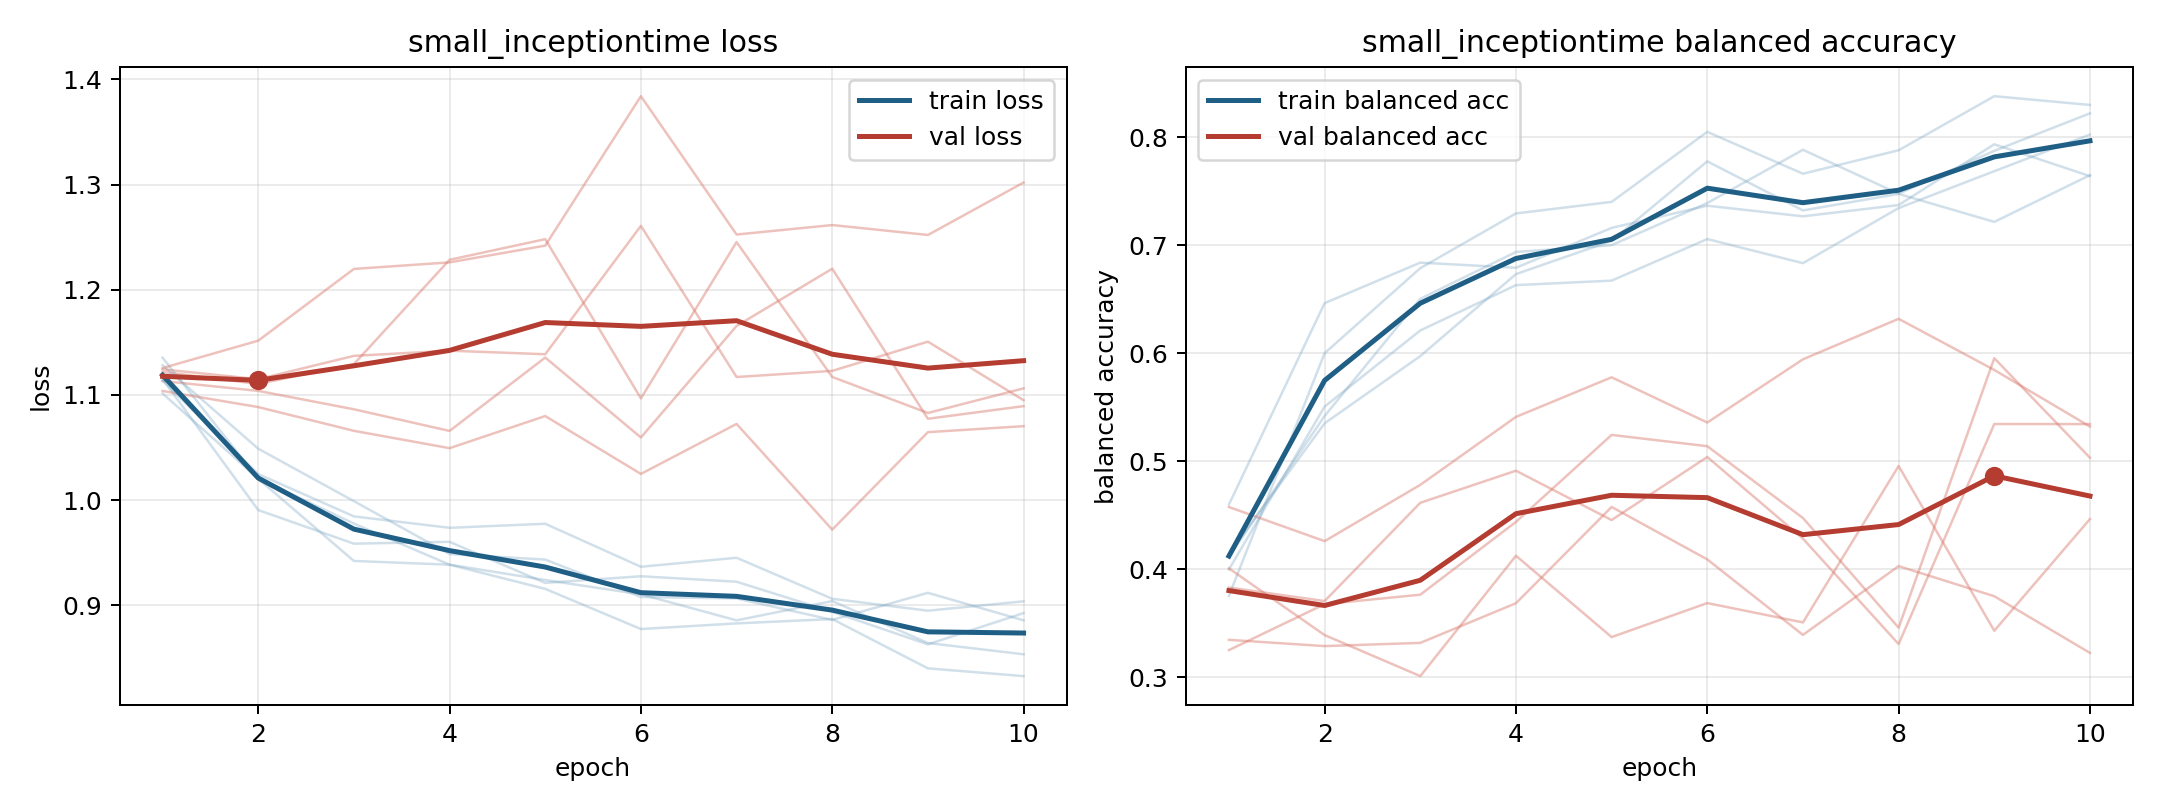

Data behind this chart, as committed beside it:
model, fold, epoch, train_loss, train_balanced_accuracy, val_loss, val_balanced_accuracy
small_inceptiontime, 1, 1, 1.101, 0.4117, 1.122, 0.3253
small_inceptiontime, 1, 2, 1.02, 0.542, 1.11, 0.3678
small_inceptiontime, 1, 3, 0.9776, 0.6505, 1.129, 0.3766
small_inceptiontime, 1, 4, 0.9385, 0.6938, 1.228, 0.444
small_inceptiontime, 1, 5, 0.9239, 0.7001, 1.248, 0.5245
small_inceptiontime, 1, 6, 0.9103, 0.7391, 1.097, 0.514
small_inceptiontime, 1, 7, 0.8856, 0.7884, 1.245, 0.4476
small_inceptiontime, 1, 8, 0.904, 0.7477, 1.117, 0.346
small_inceptiontime, 1, 9, 0.8641, 0.7874, 1.083, 0.5955
small_inceptiontime, 1, 10, 0.8533, 0.8221, 1.106, 0.5033
small_inceptiontime, 2, 1, 1.128, 0.4145, 1.113, 0.3832
small_inceptiontime, 2, 2, 1.049, 0.5352, 1.104, 0.3707
small_inceptiontime, 2, 3, 0.999, 0.5974, 1.086, 0.4616
small_inceptiontime, 2, 4, 0.9486, 0.6733, 1.066, 0.4913
small_inceptiontime, 2, 5, 0.9434, 0.7041, 1.136, 0.4457
small_inceptiontime, 2, 6, 0.9078, 0.7777, 1.059, 0.504
small_inceptiontime, 2, 7, 0.9064, 0.7322, 1.166, 0.4284
small_inceptiontime, 2, 8, 0.886, 0.7475, 1.22, 0.3309
small_inceptiontime, 2, 9, 0.9118, 0.7216, 1.077, 0.5345
small_inceptiontime, 2, 10, 0.8856, 0.7649, 1.089, 0.5345
small_inceptiontime, 3, 1, 1.135, 0.3756, 1.125, 0.3348
small_inceptiontime, 3, 2, 1.02, 0.6001, 1.152, 0.329
small_inceptiontime, 3, 3, 0.9421, 0.6788, 1.22, 0.332
small_inceptiontime, 3, 4, 0.9385, 0.7295, 1.226, 0.3687
small_inceptiontime, 3, 5, 0.9155, 0.7402, 1.242, 0.4578
small_inceptiontime, 3, 6, 0.8773, 0.805, 1.384, 0.4092
small_inceptiontime, 3, 7, 0.8827, 0.7662, 1.252, 0.3394
small_inceptiontime, 3, 8, 0.8868, 0.7879, 1.261, 0.403
small_inceptiontime, 3, 9, 0.84, 0.838, 1.252, 0.3752
small_inceptiontime, 3, 10, 0.8326, 0.8299, 1.302, 0.3227
small_inceptiontime, 4, 1, 1.114, 0.4, 1.104, 0.4577
small_inceptiontime, 4, 2, 1.025, 0.5507, 1.088, 0.4261
small_inceptiontime, 4, 3, 0.9845, 0.6211, 1.066, 0.4783
small_inceptiontime, 4, 4, 0.9736, 0.6631, 1.049, 0.5411
small_inceptiontime, 4, 5, 0.9774, 0.6673, 1.08, 0.5778
small_inceptiontime, 4, 6, 0.9365, 0.7058, 1.025, 0.5359
small_inceptiontime, 4, 7, 0.9451, 0.6834, 1.072, 0.5944
small_inceptiontime, 4, 8, 0.9061, 0.7344, 0.9718, 0.6319
small_inceptiontime, 4, 9, 0.8948, 0.7686, 1.065, 0.5846
small_inceptiontime, 4, 10, 0.9037, 0.8025, 1.07, 0.5322
small_inceptiontime, 5, 1, 1.115, 0.4601, 1.124, 0.4009
small_inceptiontime, 5, 2, 0.9905, 0.6464, 1.115, 0.3392
small_inceptiontime, 5, 3, 0.9585, 0.6839, 1.137, 0.3012
small_inceptiontime, 5, 4, 0.9603, 0.6792, 1.142, 0.4127
small_inceptiontime, 5, 5, 0.9212, 0.7161, 1.139, 0.3373
small_inceptiontime, 5, 6, 0.9275, 0.7366, 1.261, 0.3688
small_inceptiontime, 5, 7, 0.9223, 0.7268, 1.117, 0.3509
small_inceptiontime, 5, 8, 0.8937, 0.7372, 1.123, 0.4957
small_inceptiontime, 5, 9, 0.8628, 0.7935, 1.151, 0.3432
small_inceptiontime, 5, 10, 0.8925, 0.764, 1.095, 0.4466
